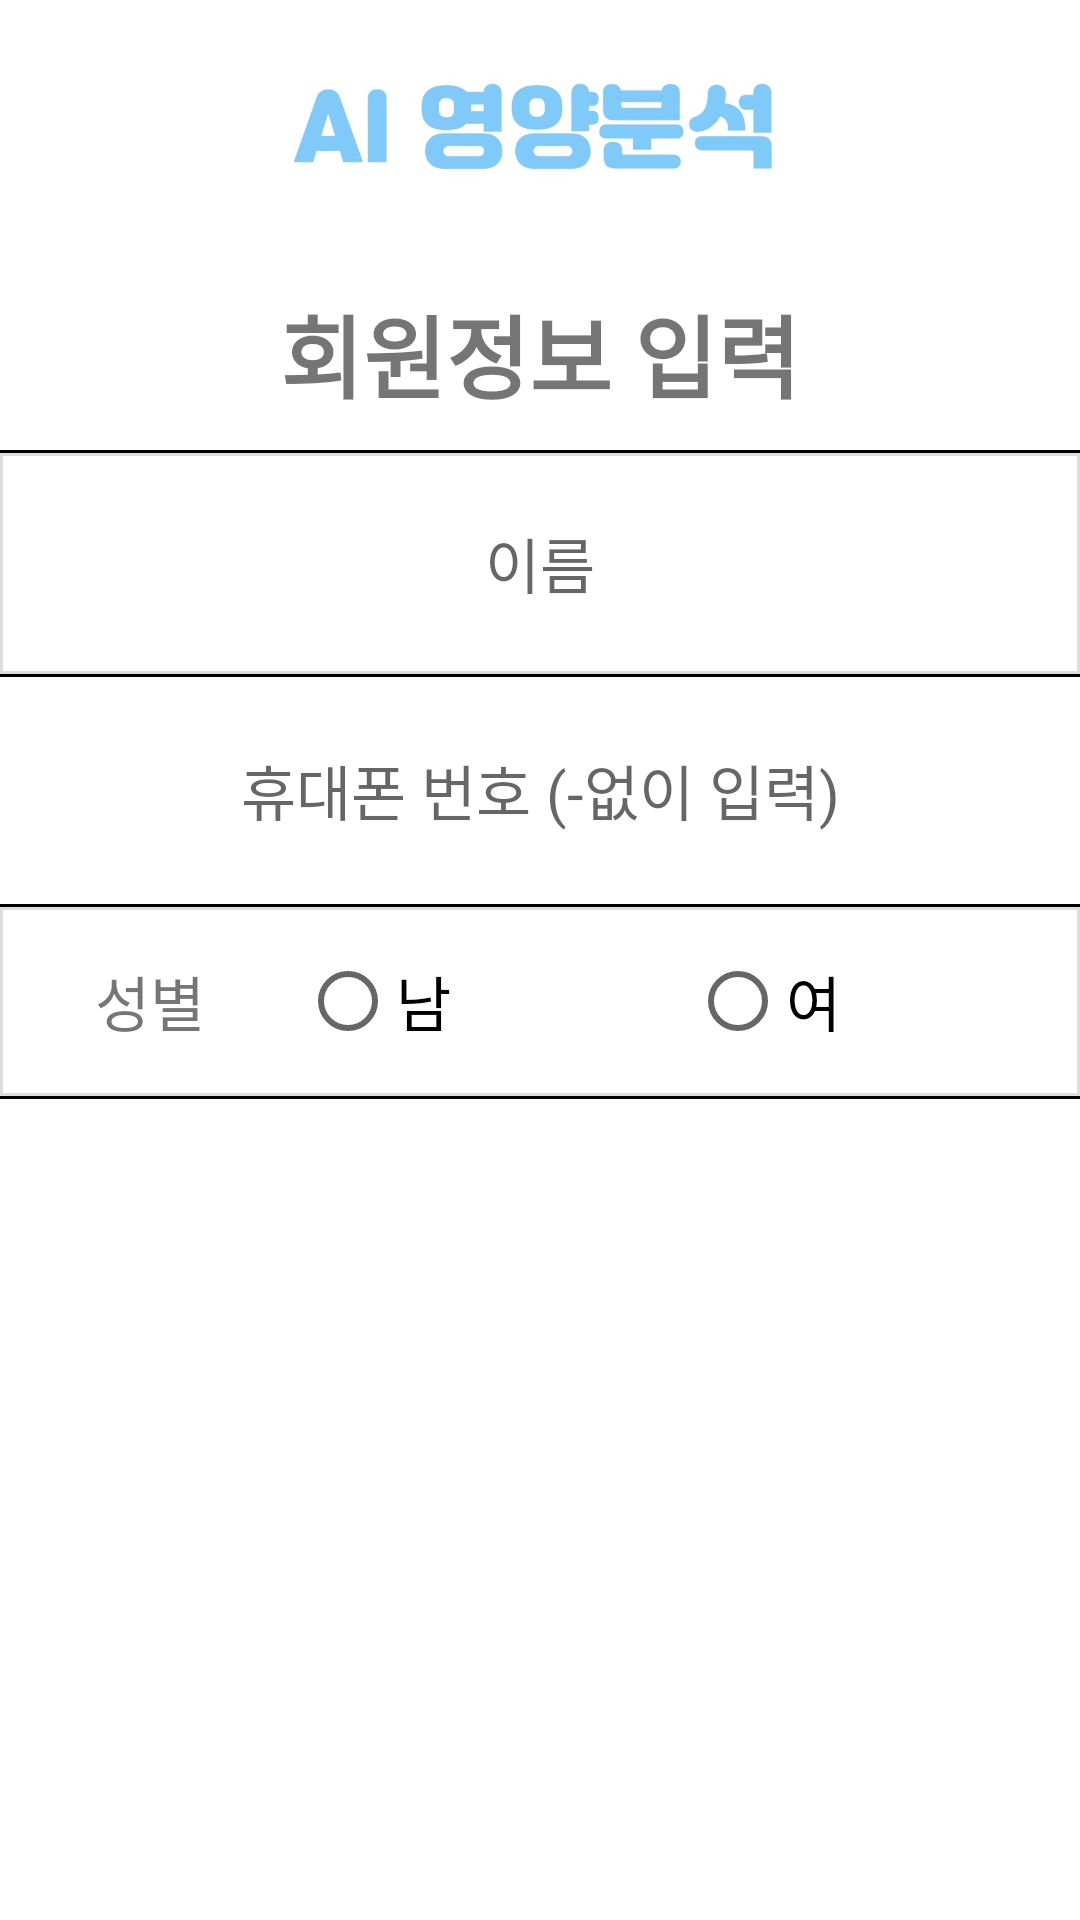

This screen was rendered from an Android layout file. Write that file and the resources it references.
<!-- AndroidManifest.xml: application theme Theme.AIbasedNutritionAnalysis -->
<!-- res/layout/activity_register_info.xml -->
<?xml version="1.0" encoding="utf-8"?>
<LinearLayout xmlns:android="http://schemas.android.com/apk/res/android"
    xmlns:app="http://schemas.android.com/apk/res-auto"
    xmlns:tools="http://schemas.android.com/tools"
    android:id="@+id/register_info"
    android:layout_width="match_parent"
    android:layout_height="match_parent"
    android:orientation="vertical">

    <ImageView
        android:id="@+id/logo"
        android:layout_width="match_parent"
        android:layout_height="85dp"
        app:srcCompat="@drawable/logo" />

    <TextView
        android:id="@+id/textView"
        android:layout_width="match_parent"
        android:layout_height="match_parent"
        android:layout_weight="2"
        android:background="@drawable/transparent_button"
        android:gravity="center"
        android:text="회원정보 입력"
        android:textSize="30sp"
        android:textStyle="bold" />

    <LinearLayout
        android:layout_width="match_parent"
        android:layout_height="match_parent"
        android:layout_weight="1.7"
        android:orientation="vertical">

        <EditText
            android:id="@+id/name"
            android:layout_width="match_parent"
            android:layout_height="match_parent"
            android:layout_weight="1"
            android:background="@drawable/bottomline"
            android:ems="10"
            android:gravity="center"
            android:hint="이름"
            android:inputType="textPersonName"
            android:textSize="20sp" />

        <EditText
            android:id="@+id/phone"
            android:layout_width="match_parent"
            android:layout_height="match_parent"
            android:layout_weight="1"
            android:background="@drawable/transparent_button"
            android:ems="10"
            android:gravity="center"
            android:hint="휴대폰 번호 (-없이 입력)"
            android:inputType="phone"
            android:textSize="20sp" />
    </LinearLayout>

    <LinearLayout
        android:id="@+id/sex_layout"
        android:layout_width="match_parent"
        android:layout_height="match_parent"
        android:layout_weight="2"
        android:background="@drawable/bottomline"
        android:orientation="horizontal">

        <TextView
            android:id="@+id/sex"
            android:layout_width="100dp"
            android:layout_height="match_parent"
            android:gravity="center"
            android:text="성별"
            android:textSize="20sp" />

        <RadioGroup
            android:id="@+id/radioGroup"
            android:layout_width="match_parent"
            android:layout_height="match_parent"
            android:orientation="horizontal">

            <RadioButton
                android:id="@+id/man"
                android:layout_width="match_parent"
                android:layout_height="match_parent"
                android:layout_weight="1"
                android:text="남"
                android:textSize="20sp"
                app:layout_constraintEnd_toStartOf="@+id/woman"
                app:layout_constraintTop_toBottomOf="@+id/name" />

            <RadioButton
                android:id="@+id/woman"
                android:layout_width="match_parent"
                android:layout_height="match_parent"
                android:layout_weight="1"
                android:text="여"
                android:textSize="20sp"
                app:layout_constraintEnd_toEndOf="parent"
                app:layout_constraintTop_toBottomOf="@+id/name" />
        </RadioGroup>
    </LinearLayout>

    <LinearLayout
        android:id="@+id/BD"
        android:layout_width="match_parent"
        android:layout_height="match_parent"
        android:layout_weight="1.5"
        android:background="@drawable/transparent_button"
        android:clickable="true"
        android:focusable="true"
        android:orientation="horizontal"
        android:visibility="invisible">

        <TextView
            android:id="@+id/birthday"
            android:layout_width="100dp"
            android:layout_height="match_parent"
            android:ems="10"
            android:gravity="center"
            android:text="생년월일"
            android:textSize="20sp" />

        <DatePicker
            android:id="@+id/dpSpinner"
            android:layout_width="match_parent"
            android:layout_height="match_parent"
            android:calendarViewShown="false"
            android:datePickerMode="spinner" />

    </LinearLayout>

    <Button
        android:id="@+id/button2"
        android:layout_width="match_parent"
        android:layout_height="match_parent"
        android:layout_weight="2"
        android:background="@drawable/gray_button"
        android:text="     완료     "
        android:textColor="@color/white"
        android:textSize="25sp"
        android:textStyle="bold"
        app:backgroundTint="@color/transparent"
        app:backgroundTintMode="add" />

</LinearLayout>
<!-- resources referenced by this layout -->
<resources>
  <color name="transparent">#00ff0000</color>
  <color name="white">#FFFFFFFF</color>
  <!-- drawable bottomline (drawable) -->
  <?xml version="1.0" encoding="utf-8"?>
  <layer-list xmlns:android="http://schemas.android.com/apk/res/android" >
      <item>
          <shape android:shape="rectangle">
              <stroke android:width="1dp" android:color="#FF000000" />
          </shape>
      </item>
  
      <item android:top="1dp" android:bottom="1dp">
          <shape android:shape="rectangle">
              <stroke android:width="1dp" android:color="#FFDDDDDD" />
              <solid android:color="#00000000" />
          </shape>
      </item>
  </layer-list>
  <!-- drawable logo: jpg bitmap (drawable, 36822 bytes) -->
  <!-- drawable transparent_button (drawable) -->
  <?xml version="1.0" encoding="utf-8"?>
  <shape xmlns:android="http://schemas.android.com/apk/res/android"
      android:shape="rectangle">
      <corners android:radius="0dp" />
      <solid android:color="@color/transparent" />
  </shape>
  <style name="Theme.AIbasedNutritionAnalysis" parent="Theme.MaterialComponents.DayNight.DarkActionBar">
          
          <item name="colorPrimary">@color/purple_500</item>
          <item name="colorPrimaryVariant">@color/purple_700</item>
          <item name="colorOnPrimary">@color/white</item>
          
          <item name="colorSecondary">@color/teal_200</item>
          <item name="colorSecondaryVariant">@color/teal_700</item>
          <item name="colorOnSecondary">@color/black</item>
          
          <item name="android:statusBarColor" tools:targetApi="l">?attr/colorPrimaryVariant</item>
          
          
          <item name="windowActionBar">false</item>
          <item name="windowNoTitle">true</item>
      </style>
  <color name="purple_500">#FF6200EE</color>
  <color name="purple_700">#FF3700B3</color>
  <color name="teal_200">#FF03DAC5</color>
  <color name="teal_700">#FF018786</color>
  <color name="black">#FF000000</color>
</resources>
